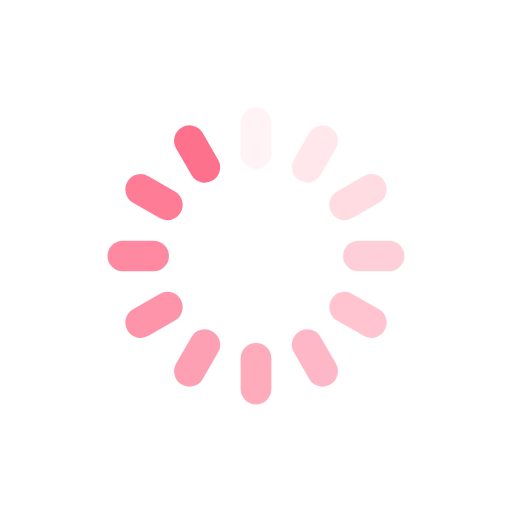
t = 0.00 s
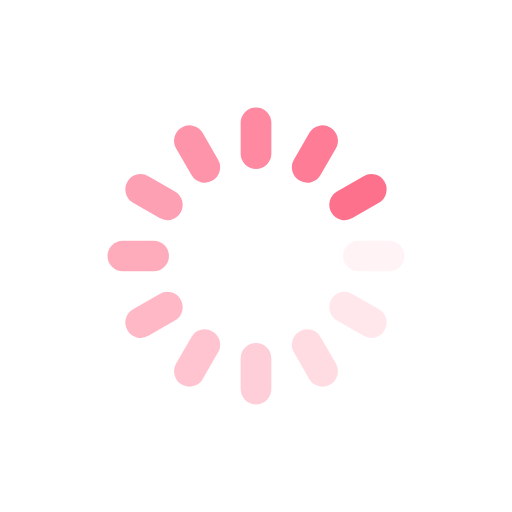
t = 0.39 s
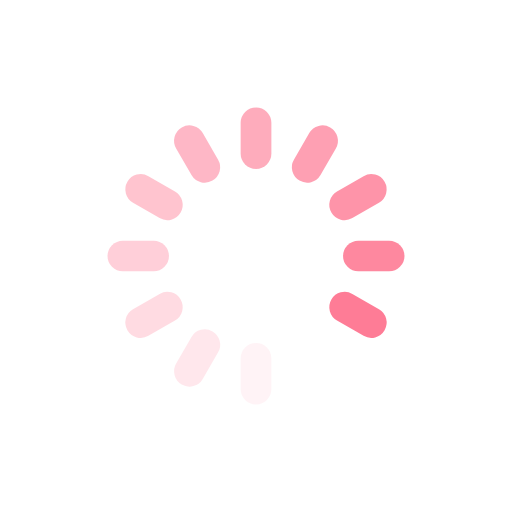
t = 0.77 s
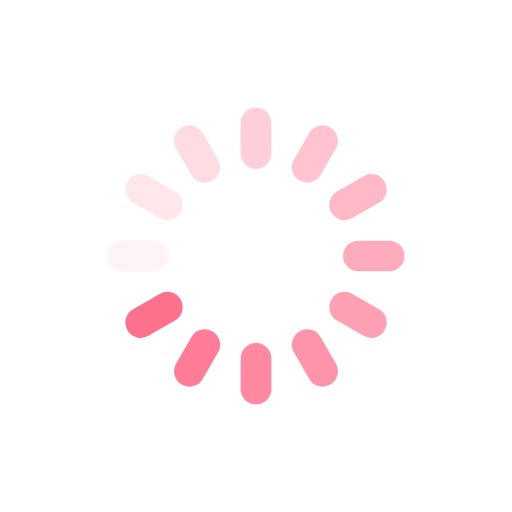
t = 1.15 s

The animated SVG that drew these frames (rendered in a browser with its animation timeline set to each time). Animation: 12 SMIL elements (animate=12); one cycle of 1.54 s, repeats indefinitely.

<?xml version="1.0" encoding="utf-8"?>
<svg xmlns="http://www.w3.org/2000/svg" xmlns:xlink="http://www.w3.org/1999/xlink" style="margin: auto; display: block; shape-rendering: auto;" width="200px" height="200px" viewBox="0 0 100 100" preserveAspectRatio="xMidYMid">
<g transform="rotate(0 50 50)">
  <rect x="47" y="21" rx="3" ry="3" width="6" height="12" fill="#fe718d">
    <animate attributeName="opacity" values="1;0" keyTimes="0;1" dur="1.5384615384615383s" begin="-1.4102564102564101s" repeatCount="indefinite"></animate>
  </rect>
</g><g transform="rotate(30 50 50)">
  <rect x="47" y="21" rx="3" ry="3" width="6" height="12" fill="#fe718d">
    <animate attributeName="opacity" values="1;0" keyTimes="0;1" dur="1.5384615384615383s" begin="-1.282051282051282s" repeatCount="indefinite"></animate>
  </rect>
</g><g transform="rotate(60 50 50)">
  <rect x="47" y="21" rx="3" ry="3" width="6" height="12" fill="#fe718d">
    <animate attributeName="opacity" values="1;0" keyTimes="0;1" dur="1.5384615384615383s" begin="-1.1538461538461537s" repeatCount="indefinite"></animate>
  </rect>
</g><g transform="rotate(90 50 50)">
  <rect x="47" y="21" rx="3" ry="3" width="6" height="12" fill="#fe718d">
    <animate attributeName="opacity" values="1;0" keyTimes="0;1" dur="1.5384615384615383s" begin="-1.0256410256410255s" repeatCount="indefinite"></animate>
  </rect>
</g><g transform="rotate(120 50 50)">
  <rect x="47" y="21" rx="3" ry="3" width="6" height="12" fill="#fe718d">
    <animate attributeName="opacity" values="1;0" keyTimes="0;1" dur="1.5384615384615383s" begin="-0.8974358974358974s" repeatCount="indefinite"></animate>
  </rect>
</g><g transform="rotate(150 50 50)">
  <rect x="47" y="21" rx="3" ry="3" width="6" height="12" fill="#fe718d">
    <animate attributeName="opacity" values="1;0" keyTimes="0;1" dur="1.5384615384615383s" begin="-0.7692307692307692s" repeatCount="indefinite"></animate>
  </rect>
</g><g transform="rotate(180 50 50)">
  <rect x="47" y="21" rx="3" ry="3" width="6" height="12" fill="#fe718d">
    <animate attributeName="opacity" values="1;0" keyTimes="0;1" dur="1.5384615384615383s" begin="-0.641025641025641s" repeatCount="indefinite"></animate>
  </rect>
</g><g transform="rotate(210 50 50)">
  <rect x="47" y="21" rx="3" ry="3" width="6" height="12" fill="#fe718d">
    <animate attributeName="opacity" values="1;0" keyTimes="0;1" dur="1.5384615384615383s" begin="-0.5128205128205128s" repeatCount="indefinite"></animate>
  </rect>
</g><g transform="rotate(240 50 50)">
  <rect x="47" y="21" rx="3" ry="3" width="6" height="12" fill="#fe718d">
    <animate attributeName="opacity" values="1;0" keyTimes="0;1" dur="1.5384615384615383s" begin="-0.3846153846153846s" repeatCount="indefinite"></animate>
  </rect>
</g><g transform="rotate(270 50 50)">
  <rect x="47" y="21" rx="3" ry="3" width="6" height="12" fill="#fe718d">
    <animate attributeName="opacity" values="1;0" keyTimes="0;1" dur="1.5384615384615383s" begin="-0.2564102564102564s" repeatCount="indefinite"></animate>
  </rect>
</g><g transform="rotate(300 50 50)">
  <rect x="47" y="21" rx="3" ry="3" width="6" height="12" fill="#fe718d">
    <animate attributeName="opacity" values="1;0" keyTimes="0;1" dur="1.5384615384615383s" begin="-0.1282051282051282s" repeatCount="indefinite"></animate>
  </rect>
</g><g transform="rotate(330 50 50)">
  <rect x="47" y="21" rx="3" ry="3" width="6" height="12" fill="#fe718d">
    <animate attributeName="opacity" values="1;0" keyTimes="0;1" dur="1.5384615384615383s" begin="0s" repeatCount="indefinite"></animate>
  </rect>
</g>
<!-- [ldio] generated by https://loading.io/ --></svg>
